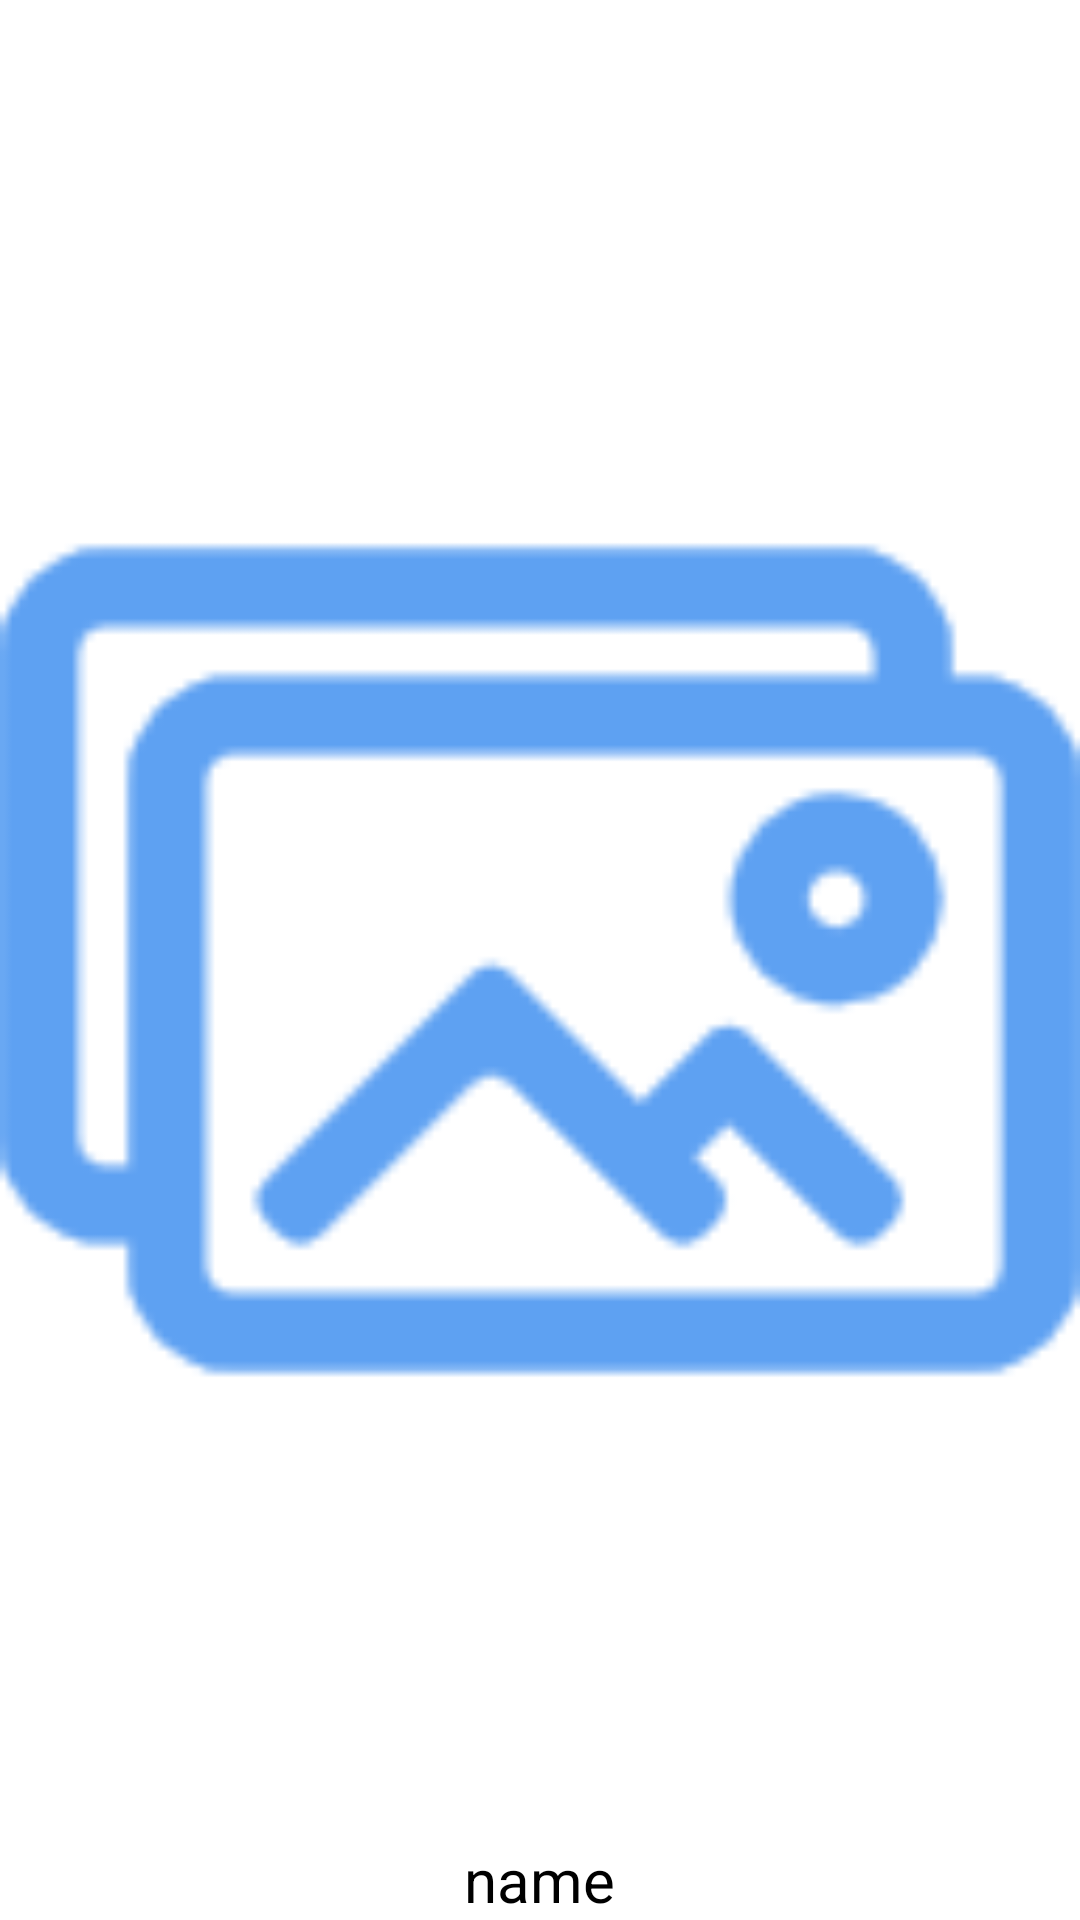

This screen was rendered from an Android layout file. Write that file and the resources it references.
<!-- AndroidManifest.xml: application theme MyTheme -->
<!-- res/layout/album_item.xml -->
<?xml version="1.0" encoding="utf-8"?>
<RelativeLayout xmlns:android="http://schemas.android.com/apk/res/android"
    android:layout_width="100dip"
    android:layout_height="100dip" >
    
    <ImageView android:id="@+id/imageView1" 
        android:layout_width="match_parent"
        android:layout_height="match_parent" 
        android:layout_centerInParent="true"
        android:gravity="center|center_vertical"
		android:layout_gravity="center|center_vertical"
		android:src="@drawable/album"
		android:adjustViewBounds  ="true"
		android:longClickable="true" />

	<TextView
	    android:id="@+id/textView1"
	    android:layout_width="wrap_content"
	    android:layout_height="wrap_content"
	    android:layout_alignParentBottom="true"
	    android:layout_centerHorizontal="true"
	    android:adjustViewBounds="true"
	    android:text="name"
	    android:textSize="20dp"
	    android:textColor="@android:color/black" />

</RelativeLayout>
<!-- resources referenced by this layout -->
<resources>
  <!-- drawable album: png bitmap (drawable-hdpi, 3803 bytes) -->
  <style name="MyTheme" parent="@android:style/Theme.Holo.Light">
          <item name="android:actionBarStyle">@style/MyActionBar</item>
      </style>
  <style name="MyActionBar" parent="@android:style/Widget.Holo.Light.ActionBar">
          <item name="android:background">#6495ED</item>
      </style>
</resources>
